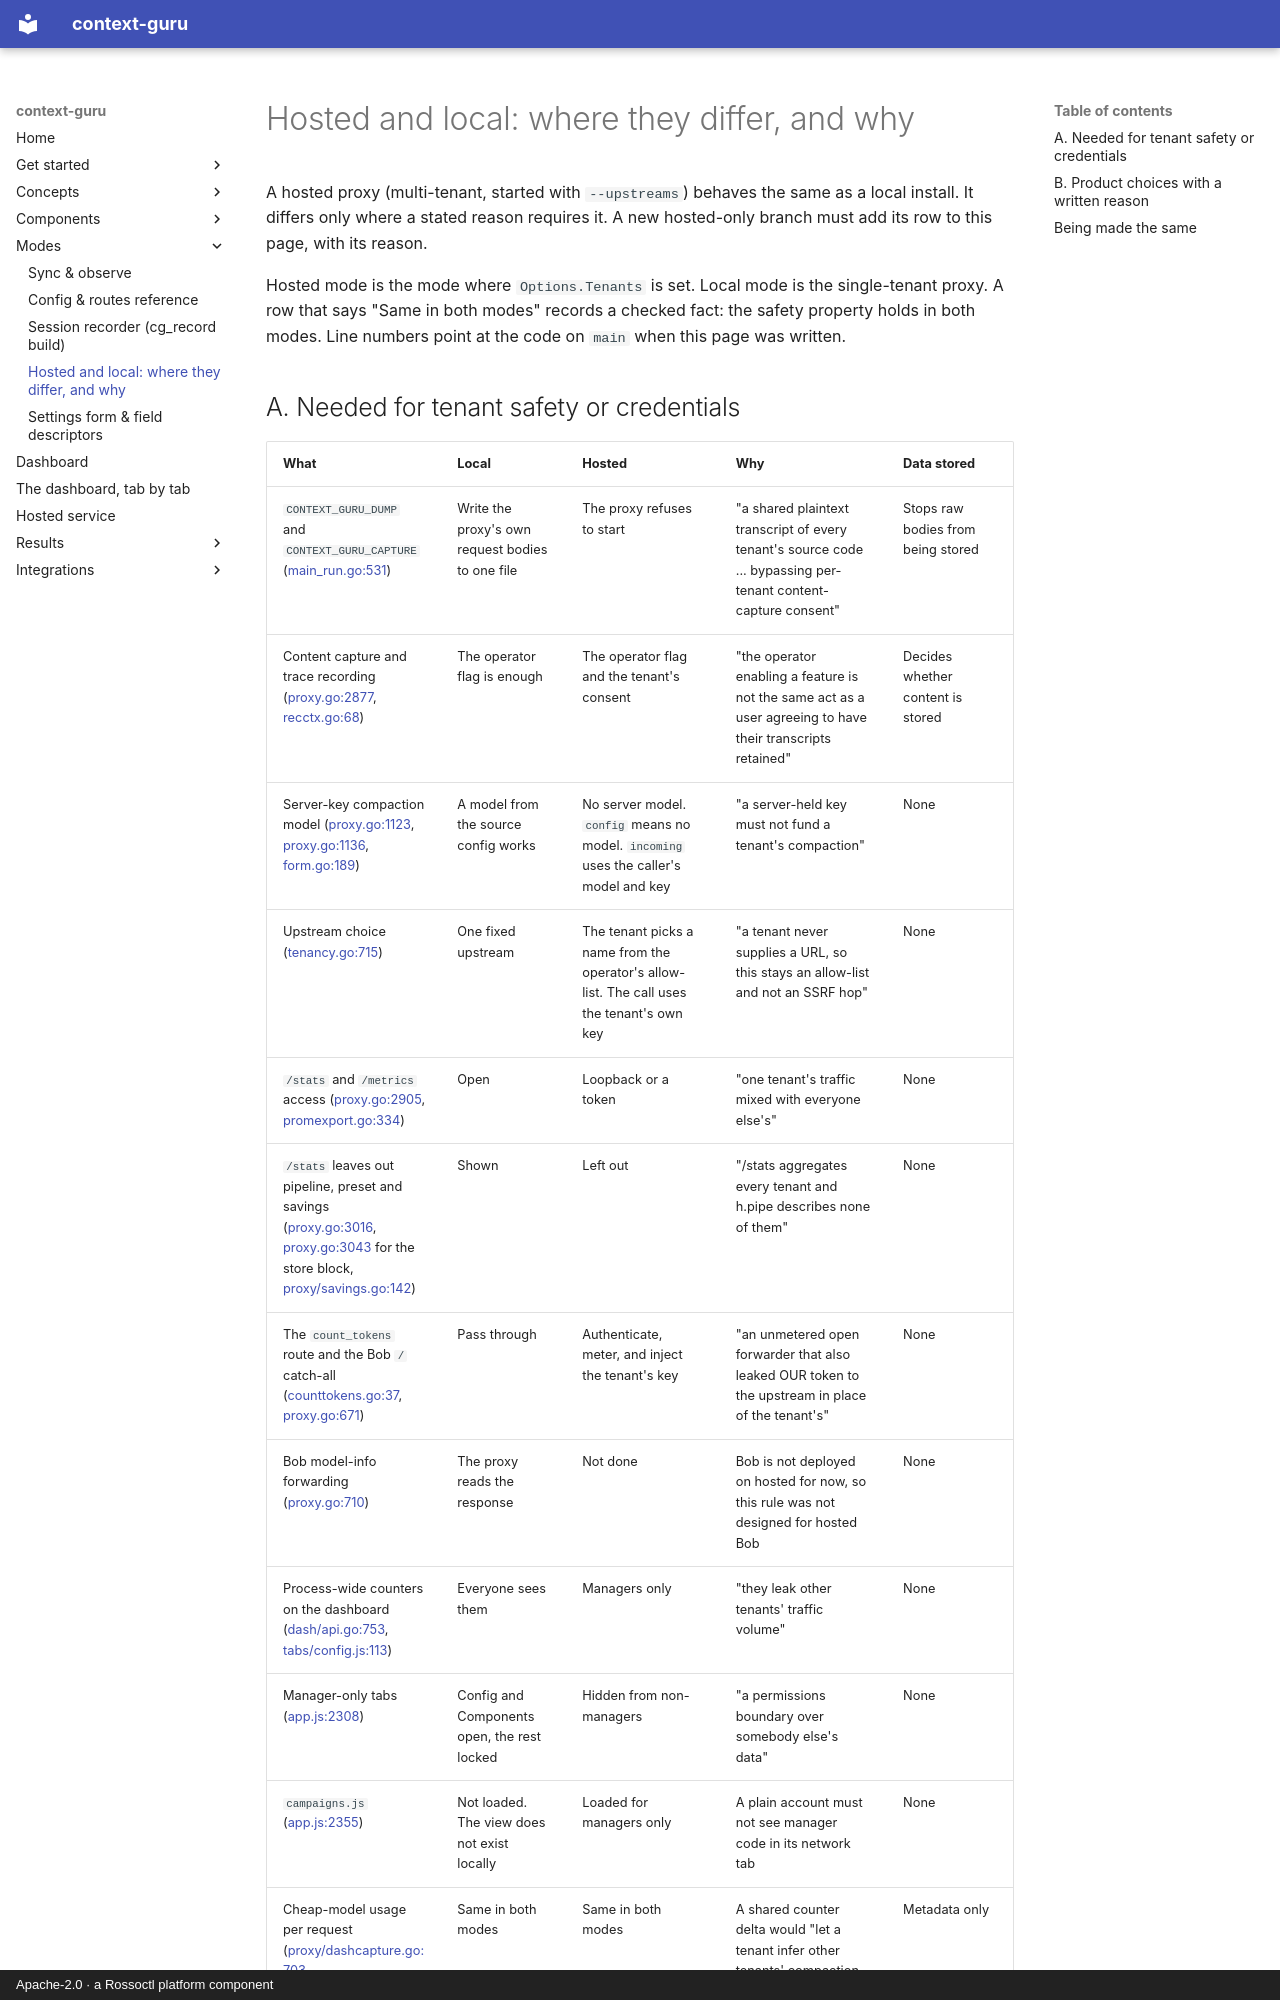

repository: rossoctl/context-guru · page: reference/hosted-vs-local/index.html · generator: mkdocs · copyright: Apache-2.0 · a Rossoctl platform component

# Hosted and local: where they differ, and why

A hosted proxy (multi-tenant, started with `--upstreams`) behaves the same as a local install. It differs only where a stated reason requires it.
A new hosted-only branch must add its row to this page, with its reason.

Hosted mode is the mode where `Options.Tenants` is set. Local mode is the single-tenant proxy.
A row that says "Same in both modes" records a checked fact: the safety property holds in both modes.
Line numbers point at the code on `main` when this page was written.
